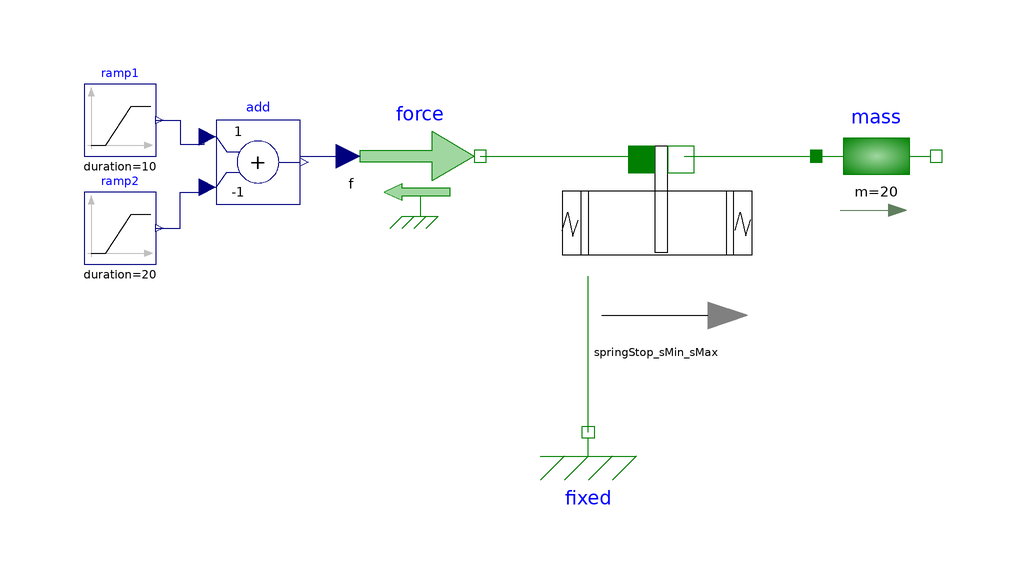

The Modelica model whose source follows is shown above as a component diagram (icons at their Placement, wires along their Line points).

model MechanicalStop
  extends Modelica.Icons.Example;
  STTlibrary.Components.Mechanics.SpringStop_sMin_sMax springStop_sMin_sMax(useSupport = true) annotation (
    Placement(visible = true, transformation(origin = {3.55271e-15, -6}, extent = {{-22, -22}, {22, 22}}, rotation = 0)));
  Modelica.Mechanics.Translational.Sources.Force force annotation (
    Placement(visible = true, transformation(origin = {-40, 10}, extent = {{-10, -10}, {10, 10}}, rotation = 0)));
  Modelica.Blocks.Sources.Ramp ramp1(duration = 10, height = 50, startTime = 2) annotation (
    Placement(visible = true, transformation(origin = {-90, 16}, extent = {{-6, -6}, {6, 6}}, rotation = 0)));
  Modelica.Blocks.Sources.Ramp ramp2(duration = 20, height = 100, startTime = 20) annotation (
    Placement(visible = true, transformation(origin = {-90, -2}, extent = {{-6, -6}, {6, 6}}, rotation = 0)));
  Modelica.Blocks.Math.Add add(k2 = -1) annotation (
    Placement(visible = true, transformation(origin = {-67, 9}, extent = {{-7, -7}, {7, 7}}, rotation = 0)));
  Modelica.Mechanics.Translational.Components.Fixed fixed annotation (
    Placement(visible = true, transformation(origin = {-12, -36}, extent = {{-10, -10}, {10, 10}}, rotation = 0)));
  Modelica.Mechanics.Translational.Components.Mass mass(m = 20, s(fixed = true, start = 0.5), v(fixed = true)) annotation (
    Placement(visible = true, transformation(origin = {36, 10}, extent = {{-10, -10}, {10, 10}}, rotation = 0)));
equation
  connect(springStop_sMin_sMax.fl_b, mass.flange_a) annotation (
    Line(points = {{4, 10}, {26, 10}, {26, 10}, {26, 10}}, color = {0, 127, 0}));
  connect(fixed.flange, springStop_sMin_sMax.support_sMin) annotation (
    Line(points = {{-12, -36}, {-12, -36}, {-12, -10}, {-12, -10}}, color = {0, 127, 0}));
  connect(add.y, force.f) annotation (
    Line(points = {{-60, 10}, {-52, 10}, {-52, 10}, {-52, 10}}, color = {0, 0, 127}));
  connect(ramp1.y, add.u1) annotation (
    Line(points = {{-84, 16}, {-80, 16}, {-80, 12}, {-76, 12}, {-76, 14}}, color = {0, 0, 127}));
  connect(ramp2.y, add.u2) annotation (
    Line(points = {{-84, -2}, {-80, -2}, {-80, 4}, {-76, 4}, {-76, 4}}, color = {0, 0, 127}));
  connect(force.flange, springStop_sMin_sMax.fl_a) annotation (
    Line(points = {{-30, 10}, {-4, 10}}, color = {0, 127, 0}));
  annotation (
    experiment(StartTime = 0, StopTime = 60, Tolerance = 1e-6, Interval = 0.1));
end MechanicalStop;